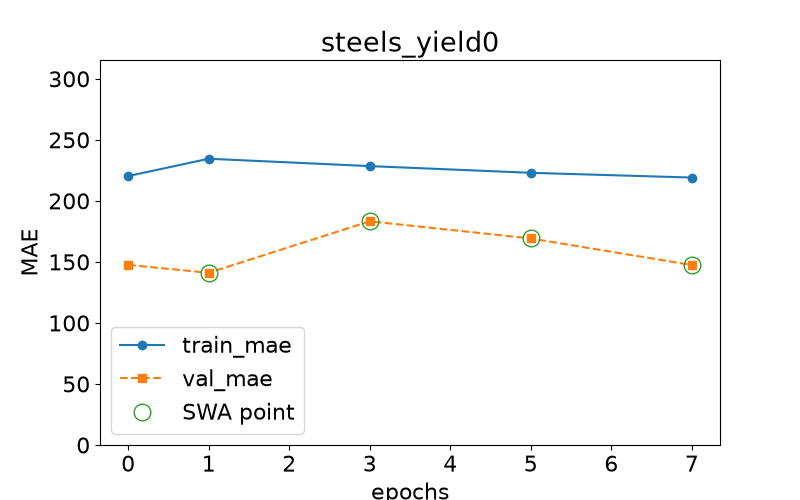

Data behind this chart, as committed beside it:
epoch, train loss, val loss, swa
0.0, 220.3, 147.6, n
1.0, 234.5, 141.1, y
3.0, 228.5, 183.3, y
5.0, 223, 169.2, y
7.0, 219.1, 147.4, y
